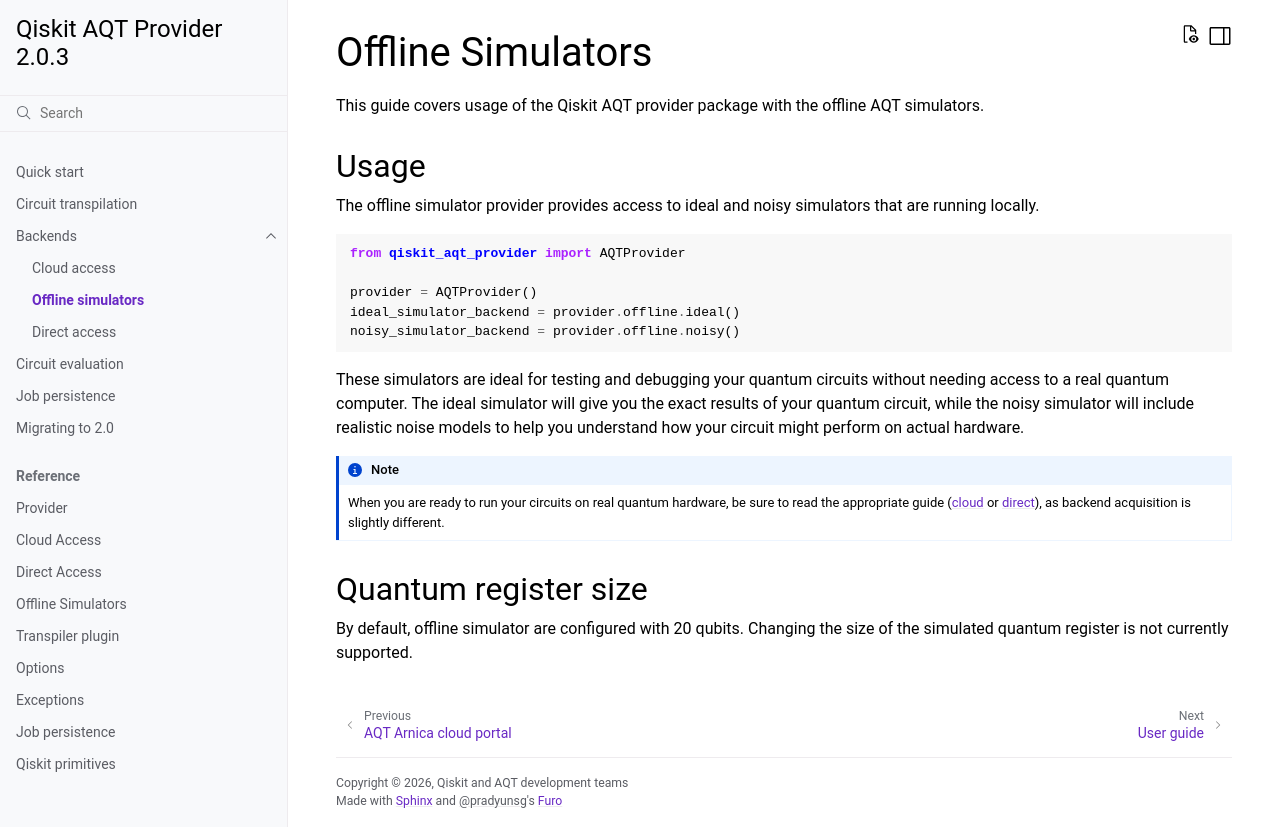

repository: qiskit-community/qiskit-aqt-provider · page: v2/offline.html · generator: sphinx

.. _offline:

==================
Offline Simulators
==================

This guide covers usage of the Qiskit AQT provider package with the offline AQT simulators.

.. _offline-usage:

Usage
=====

The offline simulator provider provides access to ideal and noisy simulators that are running locally.

.. code-block:: python

    from qiskit_aqt_provider import AQTProvider

    provider = AQTProvider()
    ideal_simulator_backend = provider.offline.ideal()
    noisy_simulator_backend = provider.offline.noisy()

These simulators are ideal for testing and debugging your quantum circuits without needing access to a real quantum computer. The ideal simulator will give you the exact results of your quantum circuit, while the noisy simulator will include realistic noise models to help you understand how your circuit might perform on actual hardware.

.. note::

    When you are ready to run your circuits on real quantum hardware, be sure to read the appropriate guide (:ref:`cloud<cloud-usage>` or :ref:`direct<direct-usage>`), as backend acquisition is slightly different.



Quantum register size
=====================

By default, offline simulator are configured with 20 qubits. Changing the size of the simulated quantum register is not currently supported.
